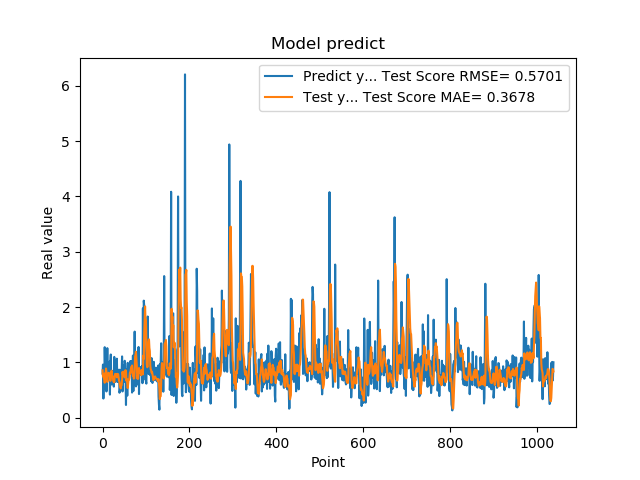

Data behind this chart, as committed beside it:
7.976629734039306641e-01, 8.569021337091798918e-01
9.608020186424257592e-01, 7.471815071897039973e-01
3.470349907875061035e-01, 7.807506595381895620e-01
9.546210169792177513e-01, 7.129313885119648031e-01
5.251880288124084473e-01, 7.455467877311268143e-01
1.275226235389709695e+00, 6.333106630823888139e-01
8.723750114440917969e-01, 8.035648616043339354e-01
7.321749925613403320e-01, 7.852062652514119057e-01
7.640249729156494141e-01, 8.896235062019728357e-01
4.752210080623626154e-01, 8.215290359809456211e-01
7.414129972457885742e-01, 7.646482744378659824e-01
1.258002042770385520e+00, 6.477175442178625397e-01
7.274609804153442383e-01, 7.558725376618637970e-01
7.892770171165466309e-01, 7.759019423788752201e-01
6.914690136909484863e-01, 8.125009552851789607e-01
7.093830108642578125e-01, 8.092866209316136317e-01
1.014547944068908691e+00, 7.858257222086576510e-01
4.182830154895783026e-01, 7.471993614973596598e-01
1.002280950546264648e+00, 6.669064179878667620e-01
1.143296003341674805e+00, 7.427655892035343044e-01
6.746559739112854004e-01, 8.344885673412113514e-01
6.009536385536193848e-01, 8.503763434951391309e-01
6.538079977035522461e-01, 7.602128670030411373e-01
7.814120054244995117e-01, 7.560206928220365441e-01
8.469259738922119141e-01, 6.995849958528436163e-01
6.482390165328979492e-01, 6.549226017365123997e-01
5.623700022697448730e-01, 6.564479264497913302e-01
1.099647998809814453e+00, 6.396313729571553308e-01
9.541710019111632191e-01, 7.430254578581039215e-01
6.694499850273132324e-01, 7.924193559202393766e-01
6.464660167694091797e-01, 7.831114274167224609e-01
8.223180174827575684e-01, 7.612880292253803027e-01
8.300920128822326660e-01, 7.852952041544853934e-01
1.067314028739929199e+00, 7.311792487590479395e-01
6.827279925346374512e-01, 7.922625080322027724e-01
6.464239954948425293e-01, 7.921211571998039158e-01
6.881093978881835938e-01, 7.872310974161966790e-01
6.500350236892700195e-01, 7.251984575327266036e-01
8.693690299987792969e-01, 6.730095836644811591e-01
4.518609941005706787e-01, 6.477340129046789130e-01
4.952389895915984552e-01, 5.865879071546797885e-01
6.850870251655578613e-01, 5.520732445626310714e-01
8.653740286827087402e-01, 5.296264073391420135e-01
7.400469779968261719e-01, 5.906286900493351588e-01
8.204330205917358398e-01, 5.907877421678033869e-01
1.108605027198791504e+00, 6.869053579378779917e-01
4.751499891281127930e-01, 8.292437581029780125e-01
9.457899928092955433e-01, 7.707936685091975049e-01
7.877500057220458984e-01, 8.084495668891295006e-01
9.367713332176208496e-01, 7.801634153300507357e-01
6.470239758491516113e-01, 8.346074230056622634e-01
1.029777050018310325e+00, 7.283695785891423080e-01
9.328820109367371716e-01, 8.547628132906430753e-01
7.528370022773742676e-01, 8.467298154289203405e-01
2.307340055704117099e-01, 8.536744685081733008e-01
8.772729635238647461e-01, 6.677157198419128026e-01
7.876309752464294434e-01, 6.988794778997582391e-01
3.992269933223724365e-01, 6.259571041250727719e-01
9.923512339591979980e-01, 5.374176798616219219e-01
7.200859785079956055e-01, 6.124267492891511955e-01
7.269890308380126953e-01, 6.865214814305793389e-01
... 979 more rows
